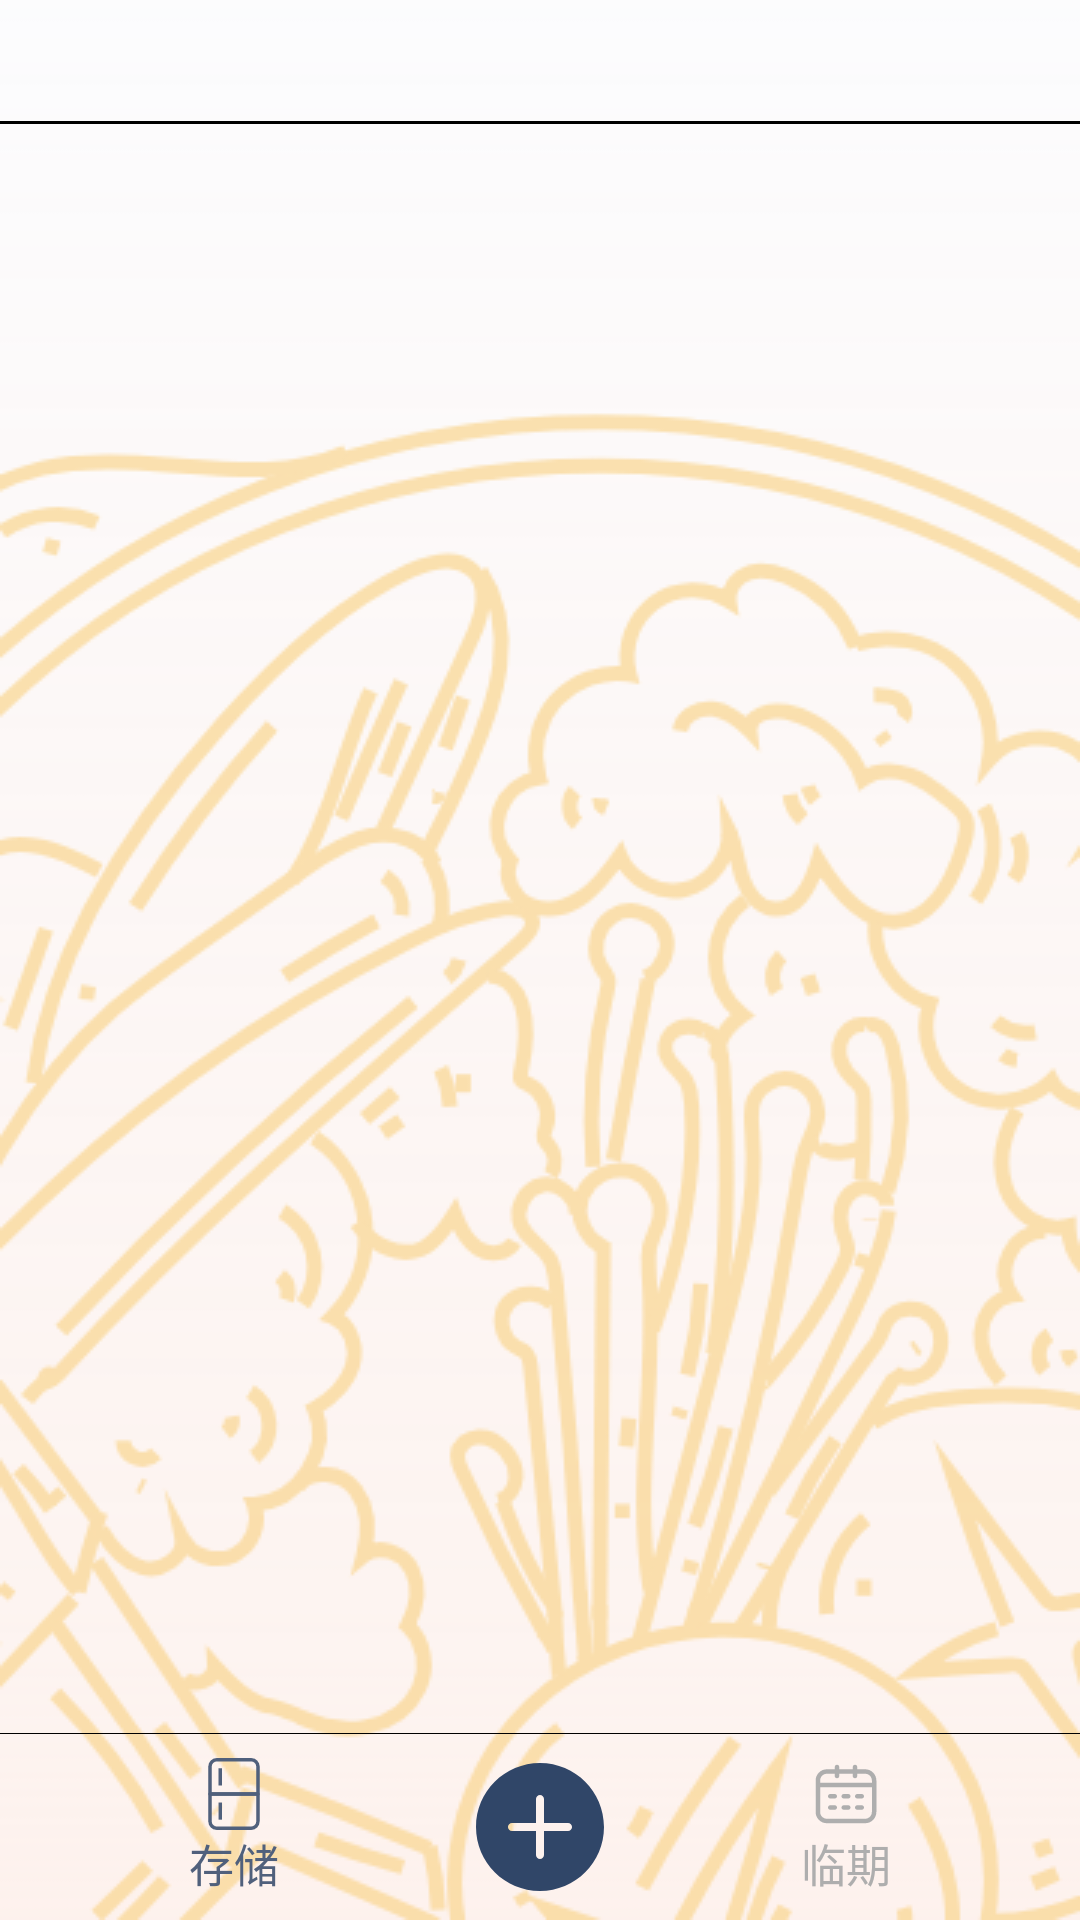

Produce the Android XML layout that renders to this screen, including the resource entries it uses.
<!-- AndroidManifest.xml: application theme AppTheme -->
<!-- res/layout/activity_main.xml -->
<?xml version="1.0" encoding="utf-8"?>
<LinearLayout xmlns:android="http://schemas.android.com/apk/res/android"
    xmlns:app="http://schemas.android.com/apk/res-auto"
    xmlns:tools="http://schemas.android.com/tools"
    android:layout_width="match_parent"
    android:layout_height="match_parent"
    android:id="@+id/main_ll"
    android:fitsSystemWindows="true"
    android:orientation="vertical"
    android:background="@mipmap/bg_main"
    tools:context=".ui.activity.MainActivity">

    <TextView
        android:id="@+id/main_title"
        android:layout_width="match_parent"
        android:layout_height="wrap_content"
        android:gravity="center"
        android:padding="8dp"
        android:textSize="18sp" />

    <View
        android:layout_width="match_parent"
        android:layout_height="1dp"
        android:background="@color/black" />

    <FrameLayout
        android:id="@+id/frame_container"
        android:layout_width="match_parent"
        android:layout_height="0dp"
        android:layout_weight="1" />
    <View
        android:layout_width="match_parent"
        android:layout_height="1px"
        android:background="@color/black" />

    <androidx.constraintlayout.widget.ConstraintLayout
        android:layout_width="match_parent"
        android:layout_height="wrap_content">

        <LinearLayout
            android:id="@+id/main_save"
            android:layout_width="wrap_content"
            android:layout_height="wrap_content"
            android:orientation="vertical"
            android:padding="8dp"
            app:layout_constraintBottom_toBottomOf="parent"
            app:layout_constraintEnd_toStartOf="@id/insert_food"
            app:layout_constraintStart_toStartOf="parent"
            app:layout_constraintTop_toTopOf="parent">

            <ImageView
                android:id="@+id/iv_save"
                android:layout_width="wrap_content"
                android:layout_height="wrap_content"
                android:layout_gravity="center"
                android:src="@drawable/ic_bingxiang" />

            <TextView
                android:id="@+id/tv_save"
                android:layout_width="wrap_content"
                android:layout_height="wrap_content"
                android:layout_gravity="center"
                android:text="存储"
                android:textColor="@color/select_color"
                android:textSize="15sp" />
        </LinearLayout>

        <ImageView
            android:id="@+id/insert_food"
            android:layout_width="wrap_content"
            android:layout_height="wrap_content"
            android:src="@drawable/ic_add"
            app:layout_constraintBottom_toBottomOf="parent"
            app:layout_constraintEnd_toEndOf="parent"
            app:layout_constraintStart_toStartOf="parent"
            app:layout_constraintTop_toTopOf="parent" />

        <LinearLayout
            android:id="@+id/main_guoqi"
            android:layout_width="wrap_content"
            android:layout_height="wrap_content"
            android:orientation="vertical"
            android:padding="8dp"
            app:layout_constraintBottom_toBottomOf="parent"
            app:layout_constraintEnd_toEndOf="parent"
            app:layout_constraintStart_toEndOf="@id/insert_food"
            app:layout_constraintTop_toTopOf="parent">


            <ImageView
                android:id="@+id/iv_guoqi"
                android:layout_width="wrap_content"
                android:layout_height="wrap_content"
                android:layout_gravity="center"
                android:src="@drawable/ic_guoqi_reset" />

            <TextView
                android:id="@+id/tv_guoqi"
                android:layout_width="wrap_content"
                android:layout_height="wrap_content"
                android:layout_gravity="center"
                android:text="临期"
                android:textColor="@color/select_color_grey"
                android:textSize="15sp" />
        </LinearLayout>
    </androidx.constraintlayout.widget.ConstraintLayout>
</LinearLayout>
<!-- resources referenced by this layout -->
<resources>
  <color name="black">#000000</color>
  <color name="select_color">#50607C</color>
  <color name="select_color_grey">#AEAEAE</color>
  <!-- drawable ic_add (drawable) -->
  <vector xmlns:android="http://schemas.android.com/apk/res/android"
      android:width="48dp"
      android:height="48dp"
      android:viewportWidth="1024"
      android:viewportHeight="1024">
    <path
        android:pathData="M711.37,540.47H540.47v170.91c0,15.67 -12.7,28.47 -28.47,28.47 -15.67,0 -28.47,-12.8 -28.47,-28.47V540.47H312.63c-15.67,0 -28.47,-12.7 -28.47,-28.47 0,-15.67 12.8,-28.47 28.47,-28.47h170.91V312.63c0,-15.67 12.7,-28.47 28.47,-28.47 15.67,0 28.47,12.8 28.47,28.47v170.91h170.91c15.67,0 28.47,12.7 28.47,28.47 -0.1,15.67 -12.9,28.47 -28.47,28.47M512,56.93c-251.29,0 -455.07,203.78 -455.07,455.07s203.78,455.07 455.07,455.07 455.07,-203.78 455.07,-455.07S763.29,56.93 512,56.93"
        android:fillColor="#304668"/>
  </vector>
  <!-- drawable ic_bingxiang (drawable) -->
  <vector android:height="24dp" android:viewportHeight="1024"
      android:viewportWidth="1024" android:width="24dp" xmlns:android="http://schemas.android.com/apk/res/android">
      <path android:fillColor="#50607C" android:pathData="M852.88,536.05H170.13a23.81,23.81 0,0 1,-23.81 -23.81V121.69A121.69,121.69 0,0 1,268 0h487.23a121.69,121.69 0,0 1,121.93 121.69v389.83a23.81,23.81 0,0 1,-24.29 24.53zM195.13,487.23h633.21V121.69a72.87,72.87 0,0 0,-73.11 -72.87H268a72.87,72.87 0,0 0,-72.87 72.87z"/>
      <path android:fillColor="#50607C" android:pathData="M755.24,1024H268A121.93,121.93 0,0 1,146.32 901.36V511.52a23.81,23.81 0,0 1,23.81 -23.81h682.75a23.81,23.81 0,0 1,23.81 23.81v389.83a121.93,121.93 0,0 1,-121.45 122.64zM195.13,536.05v365.31a73.11,73.11 0,0 0,72.87 73.11h487.23a73.11,73.11 0,0 0,73.11 -73.11V536.05zM292.53,146.22h48.82v243.62H292.53z"/>
      <path android:fillColor="#50607C" android:pathData="M292.53,633.45h48.82v243.62H292.53z"/>
  </vector>
  <style name="AppTheme" parent="QMUI.Compat.NoActionBar">
          
          <item name="colorPrimary">@color/colorPrimary</item>
          <item name="colorPrimaryDark">@color/colorPrimaryDark</item>
          <item name="colorAccent">@color/colorAccent</item>
  
          
          <item name="qmui_content_spacing_horizontal">16dp</item>
          <item name="QMUITopBarStyle">@style/QDTopBar</item>
      </style>
  <color name="colorPrimary">#ffffff</color>
  <color name="colorPrimaryDark">#ffffff</color>
  <color name="colorAccent">#FAD690</color>
  <style name="QDTopBar" parent="QMUI.TopBar">
          <item name="qmui_topbar_height">48dp</item>
          <item name="qmui_topbar_image_btn_height">24dp</item>
      </style>
</resources>
